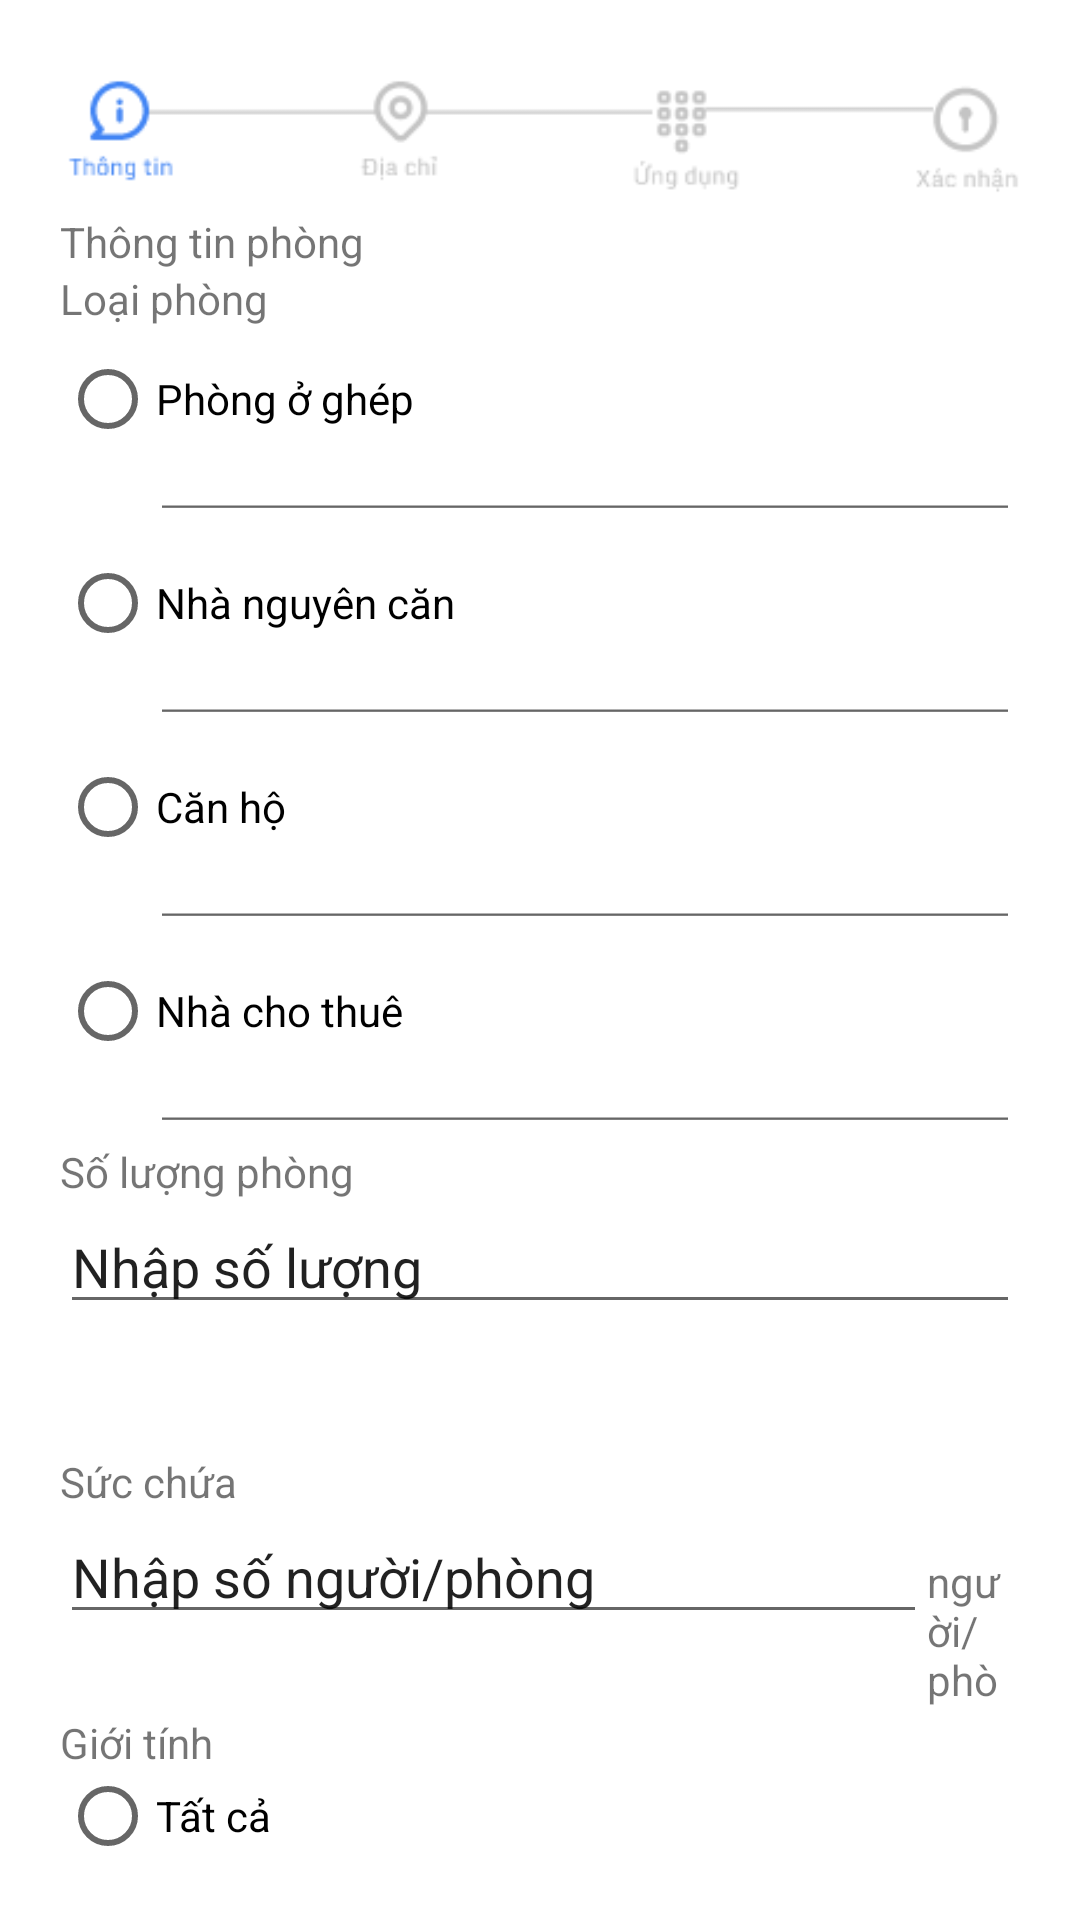

Produce the Android XML layout that renders to this screen, including the resource entries it uses.
<!-- AndroidManifest.xml: application theme Theme.TipunAndroidApp -->
<!-- res/layout/activity_up_room1.xml -->
<?xml version="1.0" encoding="utf-8"?>
<LinearLayout xmlns:android="http://schemas.android.com/apk/res/android"
    android:layout_width="match_parent"
    android:layout_height="match_parent"
    android:orientation="vertical"
    android:padding="20dp">

    <ImageView
        android:layout_width="match_parent"
        android:layout_height="wrap_content"
        android:src="@drawable/up_room1">

    </ImageView>

    <TextView
        android:layout_width="match_parent"
        android:layout_height="wrap_content"
        android:text="Thông tin phòng">

    </TextView>

    <TextView
        android:layout_width="match_parent"
        android:layout_height="wrap_content"
        android:text="Loại phòng">

    </TextView>

    <RadioGroup
        android:layout_width="match_parent"
        android:layout_height="wrap_content">

        <RadioButton
            android:layout_width="match_parent"
            android:layout_height="wrap_content"
            android:text="Phòng ở ghép">

        </RadioButton>

        <EditText
            android:layout_width="match_parent"
            android:layout_height="20dp"
            android:layout_marginLeft="30dp">

        </EditText>

        <RadioButton
            android:layout_width="match_parent"
            android:layout_height="wrap_content"
            android:text="Nhà nguyên căn">

        </RadioButton>

        <EditText
            android:layout_width="match_parent"
            android:layout_height="20dp"
            android:layout_marginLeft="30dp">

        </EditText>

        <RadioButton
            android:layout_width="match_parent"
            android:layout_height="wrap_content"
            android:text="Căn hộ">

        </RadioButton>

        <EditText
            android:layout_width="match_parent"
            android:layout_height="20dp"
            android:layout_marginLeft="30dp">

        </EditText>

        <RadioButton
            android:layout_width="match_parent"
            android:layout_height="wrap_content"
            android:text="Nhà cho thuê">

        </RadioButton>

        <EditText
            android:layout_width="match_parent"
            android:layout_height="20dp"
            android:layout_marginLeft="30dp">

        </EditText>

    </RadioGroup>

    <TextView
        android:layout_width="match_parent"
        android:layout_height="wrap_content"
        android:text="Số lượng phòng">

    </TextView>

    <LinearLayout
        android:layout_width="match_parent"
        android:layout_height="wrap_content"
        android:orientation="horizontal">


        <EditText
            android:layout_width="320dp"
            android:layout_height="wrap_content"
            android:text="Nhập số lượng">

        </EditText>

        <TextView
            android:layout_width="wrap_content"
            android:layout_height="wrap_content"
            android:text="phòng">

        </TextView>

    </LinearLayout>

    <TextView
        android:layout_width="match_parent"
        android:layout_height="wrap_content"
        android:text="Sức chứa">

    </TextView>

    <LinearLayout
        android:layout_width="match_parent"
        android:layout_height="wrap_content"
        android:orientation="horizontal">


        <EditText
            android:layout_width="289dp"
            android:layout_height="wrap_content"
            android:text="Nhập số người/phòng">

        </EditText>

        <TextView
            android:layout_width="wrap_content"
            android:layout_height="wrap_content"
            android:text="người/phòng">

        </TextView>

    </LinearLayout>

    <TextView
        android:layout_width="match_parent"
        android:layout_height="wrap_content"
        android:text="Giới tính">

    </TextView>

    <RadioGroup
        android:layout_width="match_parent"
        android:layout_height="wrap_content">

        <RadioButton
            android:layout_width="match_parent"
            android:layout_height="wrap_content"
            android:text="Tất cả">

        </RadioButton>

        <RadioButton
            android:layout_width="match_parent"
            android:layout_height="wrap_content"
            android:text="Nam">

        </RadioButton>

        <RadioButton
            android:layout_width="match_parent"
            android:layout_height="wrap_content"
            android:text="Nữ">

        </RadioButton>

    </RadioGroup>

</LinearLayout>
<!-- resources referenced by this layout -->
<resources>
  <!-- drawable up_room1: jpg bitmap (drawable, 4910 bytes) -->
  <style name="Theme.TipunAndroidApp" parent="Theme.MaterialComponents.DayNight.NoActionBar">
          
          <item name="colorPrimary">@color/purple_500</item>
          <item name="colorPrimaryVariant">@color/purple_700</item>
          <item name="colorOnPrimary">@color/white</item>
          
          <item name="colorSecondary">@color/teal_200</item>
          <item name="colorSecondaryVariant">@color/teal_700</item>
          <item name="colorOnSecondary">@color/black</item>
          
          <item name="android:statusBarColor" tools:targetApi="l">?attr/colorPrimaryVariant</item>
          
      </style>
  <color name="purple_500">#FF6200EE</color>
  <color name="purple_700">#FF3700B3</color>
  <color name="white">#FFFFFFFF</color>
  <color name="teal_200">#FF03DAC5</color>
  <color name="teal_700">#FF018786</color>
  <color name="black">#FF000000</color>
</resources>
